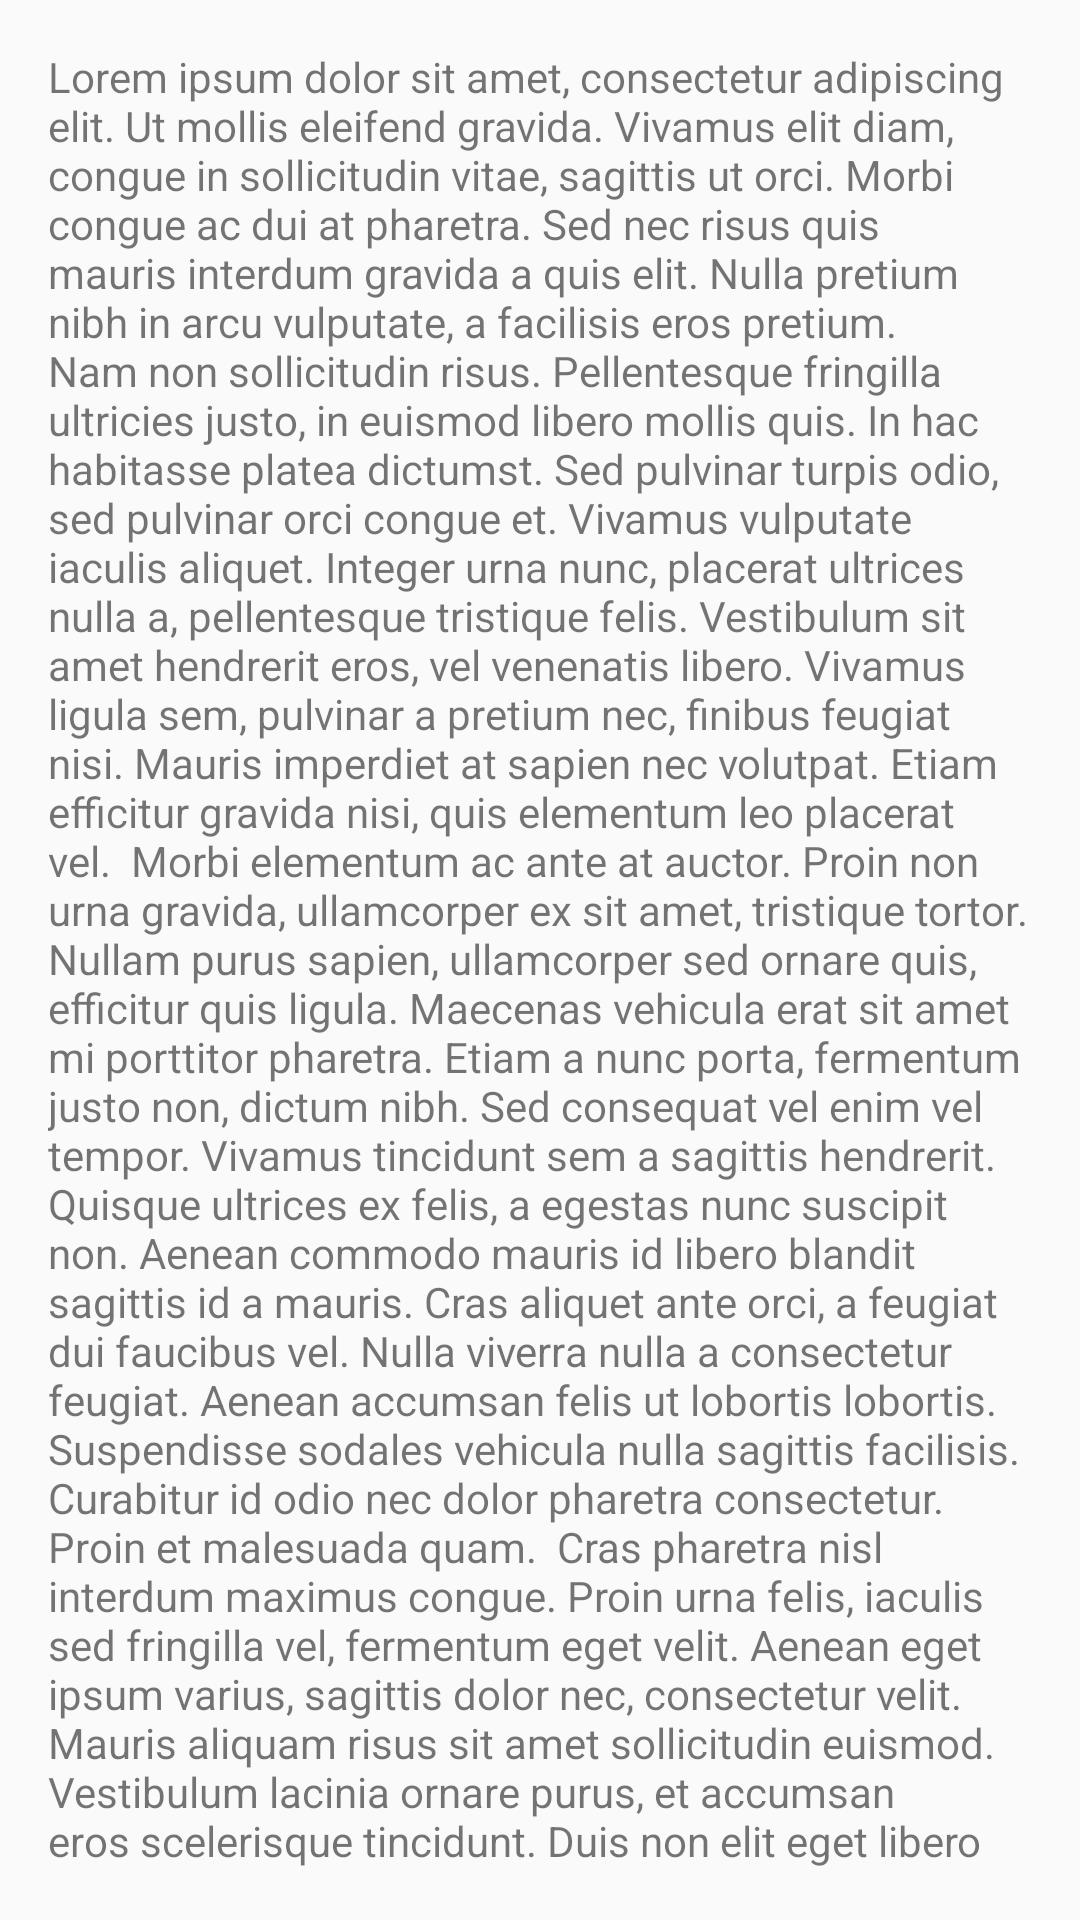

Produce the Android XML layout that renders to this screen, including the resource entries it uses.
<!-- AndroidManifest.xml: application theme AppTheme -->
<!-- res/layout/content_collapsing_toolbar.xml -->
<?xml version="1.0" encoding="utf-8"?>
<LinearLayout
    xmlns:android="http://schemas.android.com/apk/res/android"
    android:layout_height="wrap_content"
    android:layout_width="wrap_content">

    <TextView
        android:id="@+id/collapsingToolbar"
        android:layout_height="wrap_content"
        android:layout_width="match_parent"
        android:layout_margin="@dimen/fab_margin"
        android:text="Lorem ipsum dolor sit amet, consectetur adipiscing elit. Ut mollis eleifend gravida. Vivamus elit diam, congue in sollicitudin vitae, sagittis ut orci. Morbi congue ac dui at pharetra. Sed nec risus quis mauris interdum gravida a quis elit. Nulla pretium nibh in arcu vulputate, a facilisis eros pretium. Nam non sollicitudin risus. Pellentesque fringilla ultricies justo, in euismod libero mollis quis. In hac habitasse platea dictumst. Sed pulvinar turpis odio, sed pulvinar orci congue et. Vivamus vulputate iaculis aliquet. Integer urna nunc, placerat ultrices nulla a, pellentesque tristique felis. Vestibulum sit amet hendrerit eros, vel venenatis libero. Vivamus ligula sem, pulvinar a pretium nec, finibus feugiat nisi. Mauris imperdiet at sapien nec volutpat. Etiam efficitur gravida nisi, quis elementum leo placerat vel.

Morbi elementum ac ante at auctor. Proin non urna gravida, ullamcorper ex sit amet, tristique tortor. Nullam purus sapien, ullamcorper sed ornare quis, efficitur quis ligula. Maecenas vehicula erat sit amet mi porttitor pharetra. Etiam a nunc porta, fermentum justo non, dictum nibh. Sed consequat vel enim vel tempor. Vivamus tincidunt sem a sagittis hendrerit. Quisque ultrices ex felis, a egestas nunc suscipit non. Aenean commodo mauris id libero blandit sagittis id a mauris. Cras aliquet ante orci, a feugiat dui faucibus vel. Nulla viverra nulla a consectetur feugiat. Aenean accumsan felis ut lobortis lobortis. Suspendisse sodales vehicula nulla sagittis facilisis. Curabitur id odio nec dolor pharetra consectetur. Proin et malesuada quam.

Cras pharetra nisl interdum maximus congue. Proin urna felis, iaculis sed fringilla vel, fermentum eget velit. Aenean eget ipsum varius, sagittis dolor nec, consectetur velit. Mauris aliquam risus sit amet sollicitudin euismod. Vestibulum lacinia ornare purus, et accumsan eros scelerisque tincidunt. Duis non elit eget libero egestas mattis ac quis sapien. Nulla sit amet enim sed diam varius scelerisque nec sed turpis.

Proin vehicula, tellus eget iaculis dapibus, dolor ipsum tristique elit, vitae pellentesque dui mauris in est. Nulla pulvinar elit ut bibendum egestas. Mauris posuere semper suscipit. Fusce rhoncus, justo vel commodo dignissim, velit sapien dapibus lorem, non mollis mi mi sit amet mauris. Aliquam erat volutpat. Duis est diam, hendrerit consectetur diam vitae, ultricies tempor nulla. Nam sed viverra eros, ac feugiat lacus. Cras ullamcorper risus ac sagittis dignissim. Donec tristique sodales feugiat. Integer cursus velit a eros egestas efficitur.

In lacinia dictum turpis, at vestibulum neque venenatis et. Curabitur fermentum nibh leo, a pulvinar dui tincidunt ac. Pellentesque vitae dictum dui. Proin quis nisl porttitor, interdum mauris vel, rhoncus elit. Ut vitae tortor venenatis risus tincidunt convallis a non nisi. Aenean magna elit, hendrerit eget leo et, ultricies faucibus quam. Phasellus euismod ut eros eu porta. Quisque tincidunt sapien rutrum consequat mattis. Donec sed libero commodo ipsum vestibulum porta at et dolor. Mauris lobortis dui id eros condimentum ornare." >
    </TextView>

</LinearLayout>
<!-- resources referenced by this layout -->
<resources>
  <dimen name="fab_margin">16dp</dimen>
  <style name="AppTheme" parent="Theme.AppCompat.Light.DarkActionBar">
          
          <item name="colorPrimary">@color/colorPrimary</item>
          <item name="colorPrimaryDark">@color/colorPrimaryDark</item>
          <item name="colorAccent">@color/colorAccent</item>
      </style>
  <color name="colorPrimary">#3F51B5</color>
  <color name="colorPrimaryDark">#303F9F</color>
  <color name="colorAccent">#FF4081</color>
</resources>
